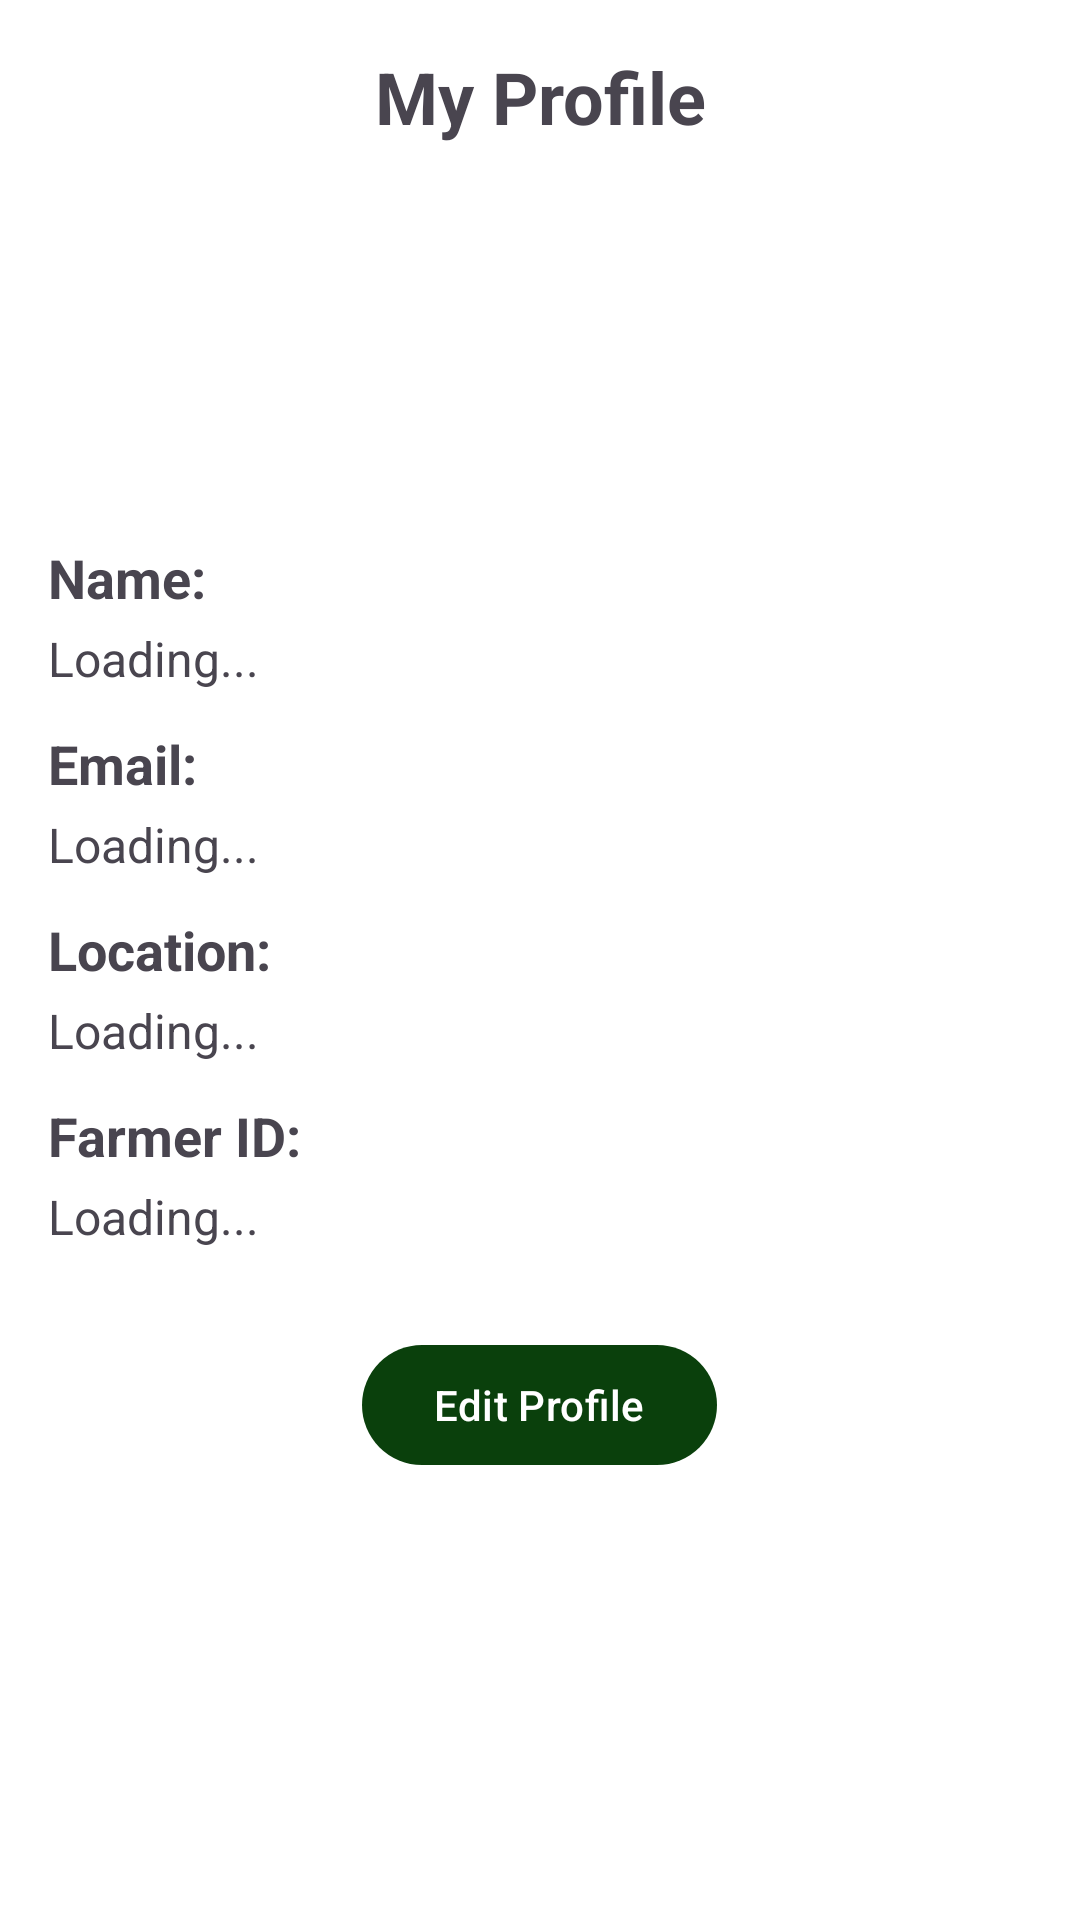

Here is an Android app screen rendered from its layout file. Give the layout XML and the strings, colors and styles it references.
<!-- AndroidManifest.xml: application theme AppTheme -->
<!-- res/layout/fragment_profile.xml -->
<?xml version="1.0" encoding="utf-8"?>
<LinearLayout xmlns:android="http://schemas.android.com/apk/res/android"
    android:layout_width="match_parent"
    android:layout_height="match_parent"
    android:orientation="vertical"
    android:padding="16dp"
    android:background="@android:color/white">

    
    <TextView
        android:id="@+id/profile_header"
        android:layout_width="match_parent"
        android:layout_height="wrap_content"
        android:text="@string/profile_header"
        android:textSize="24sp"
        android:textStyle="bold"
        android:gravity="center"
        android:paddingBottom="16dp" />

    
    <ImageView
        android:id="@+id/profile_picture"
        android:layout_width="100dp"
        android:layout_height="100dp"
        android:layout_gravity="center"
        android:src="@drawable/ic_profile_placeholder"
        android:contentDescription="@string/profile_picture_description"
        android:layout_marginBottom="16dp" />

    
    <TextView
        android:id="@+id/name_label"
        android:layout_width="match_parent"
        android:layout_height="wrap_content"
        android:text="@string/name_label"
        android:textSize="18sp"
        android:textStyle="bold"
        android:paddingBottom="4dp" />
    <TextView
        android:id="@+id/name_text"
        android:layout_width="match_parent"
        android:layout_height="wrap_content"
        android:text="@string/loading"
        android:textSize="16sp"
        android:paddingBottom="12dp" />

    
    <TextView
        android:id="@+id/email_label"
        android:layout_width="match_parent"
        android:layout_height="wrap_content"
        android:text="@string/email_label"
        android:textSize="18sp"
        android:textStyle="bold"
        android:paddingBottom="4dp" />
    <TextView
        android:id="@+id/email_text"
        android:layout_width="match_parent"
        android:layout_height="wrap_content"
        android:text="@string/loading"
        android:textSize="16sp"
        android:paddingBottom="12dp" />

    
    <TextView
        android:id="@+id/location_label"
        android:layout_width="match_parent"
        android:layout_height="wrap_content"
        android:text="@string/location_label"
        android:textSize="18sp"
        android:textStyle="bold"
        android:paddingBottom="4dp" />
    <TextView
        android:id="@+id/location_text"
        android:layout_width="match_parent"
        android:layout_height="wrap_content"
        android:text="@string/loading"
        android:textSize="16sp"
        android:paddingBottom="12dp" />

    
    <TextView
        android:id="@+id/farmer_id_label"
        android:layout_width="match_parent"
        android:layout_height="wrap_content"
        android:text="@string/farmer_id_label"
        android:textSize="18sp"
        android:textStyle="bold"
        android:paddingBottom="4dp" />
    <TextView
        android:id="@+id/farmer_id_text"
        android:layout_width="match_parent"
        android:layout_height="wrap_content"
        android:text="@string/loading"
        android:textSize="16sp"
        android:paddingBottom="12dp" />

    
    <com.google.android.material.button.MaterialButton
        android:id="@+id/edit_profile_button"
        android:layout_width="wrap_content"
        android:layout_height="wrap_content"
        android:layout_gravity="center"
        android:text="@string/edit_profile"
        android:layout_marginTop="16dp" />

    
    <ProgressBar
        android:id="@+id/progress_bar"
        android:layout_width="wrap_content"
        android:layout_height="wrap_content"
        android:layout_gravity="center"
        android:visibility="gone" />

</LinearLayout>
<!-- resources referenced by this layout -->
<resources>
  <string name="edit_profile">Edit Profile</string>
  <string name="email_label">Email:</string>
  <string name="farmer_id_label">Farmer ID:</string>
  <string name="loading">Loading...</string>
  <string name="location_label">Location:</string>
  <string name="name_label">Name:</string>
  <string name="profile_header">My Profile</string>
  <string name="profile_picture_description">Profile Picture</string>
  <style name="AppTheme" parent="Theme.Material3.DayNight.NoActionBar">
          <item name="colorPrimary">@color/primary</item>
          <item name="colorPrimaryDark">@color/primary_variant</item>
          <item name="colorAccent">@color/primary</item>
          <item name="colorSurface">@color/surface</item>
          <item name="colorSurfaceVariant">@color/surface_variant</item>
          <item name="backgroundColor">@color/background_light</item>
          
          <item name="windowActionBar">false</item>
          <item name="windowNoTitle">true</item>
      </style>
  <color name="primary">#0A400C</color>
  <color name="primary_variant">#1D4ED8</color>
  <color name="surface">#FFFFFF</color>
  <color name="surface_variant">#E8ECEF</color>
  <color name="background_light">#F5F7FA</color>
</resources>
